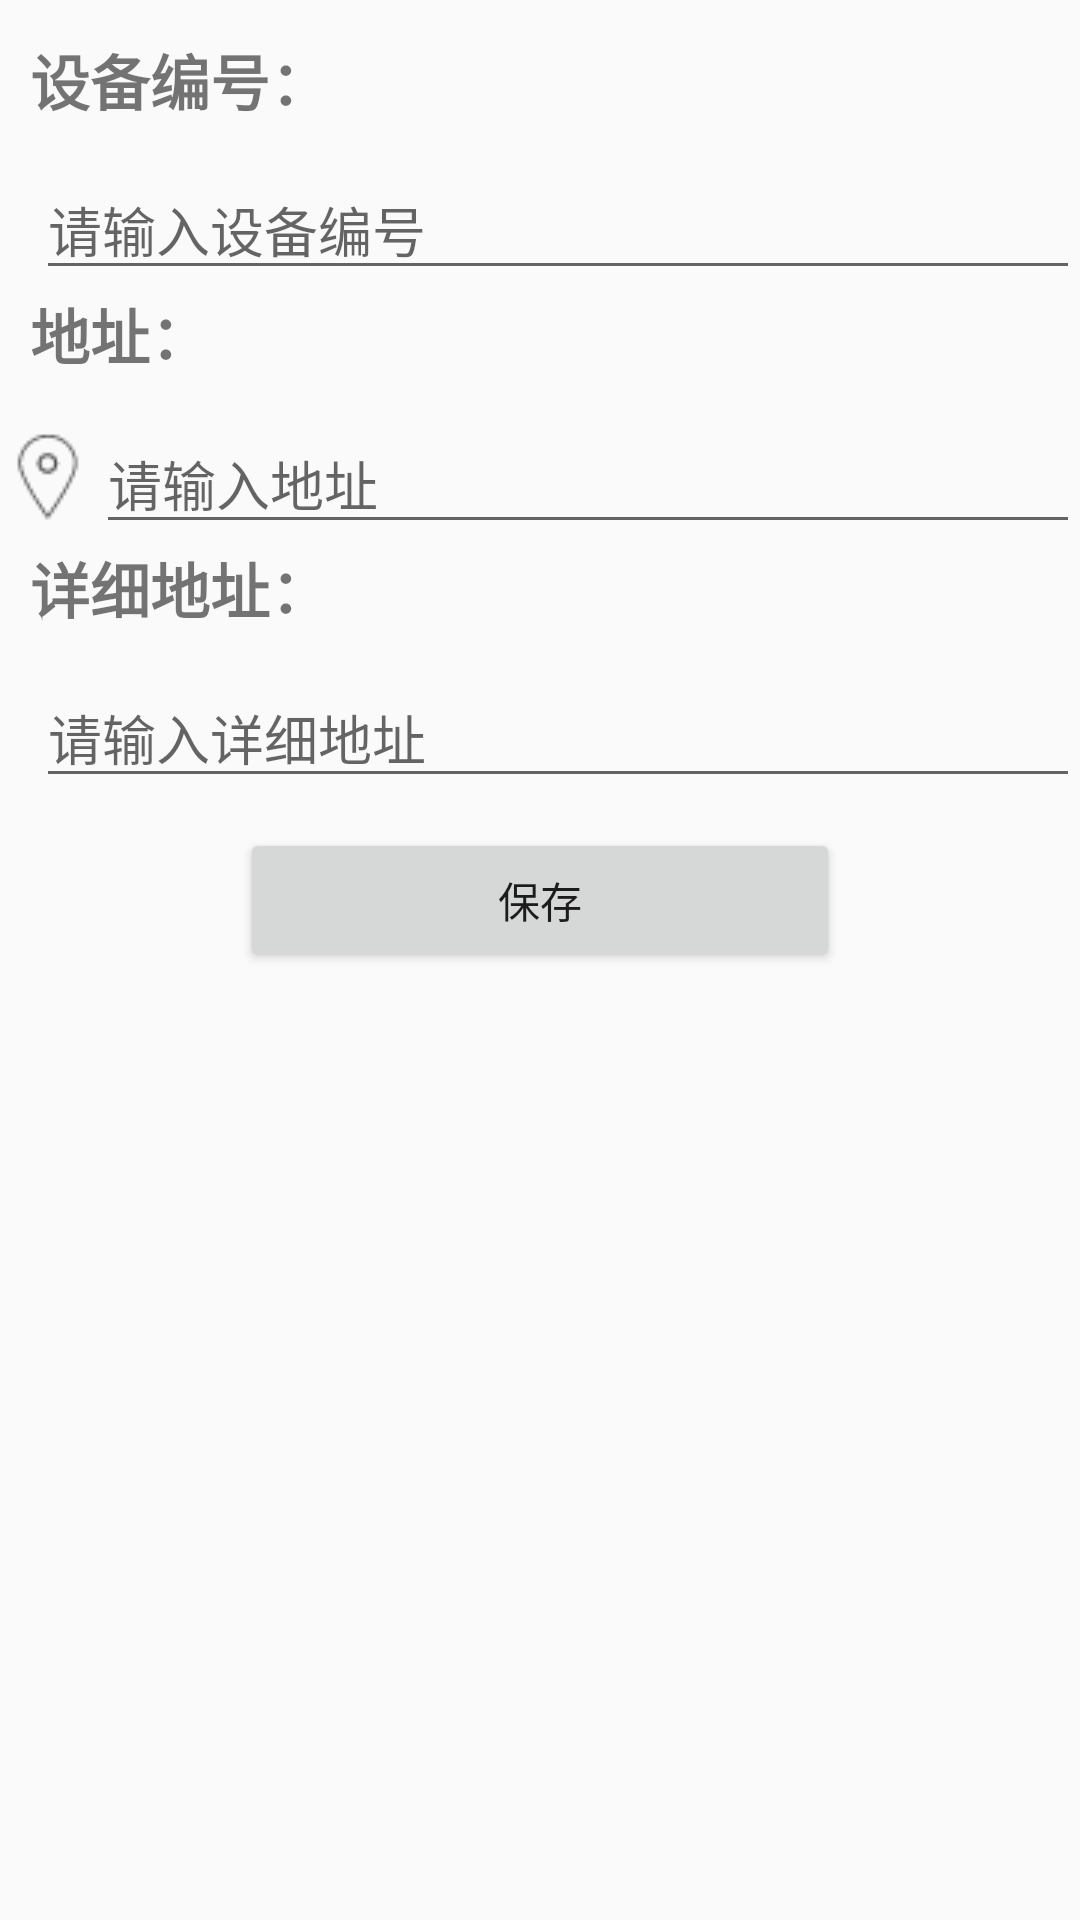

Android layout source for this screen:
<!-- AndroidManifest.xml: application theme AppTheme -->
<!-- res/layout/dialog.xml -->
<?xml version="1.0" encoding="utf-8"?>
<LinearLayout
    xmlns:android="http://schemas.android.com/apk/res/android"
    xmlns:app="http://schemas.android.com/apk/res-auto"
    android:layout_width="match_parent"
    android:layout_height="match_parent"
    android:orientation="vertical">

    
    <LinearLayout
        android:layout_width="0px"
        android:layout_height="0px"
        android:focusable="true"
        android:focusableInTouchMode="true" />

    <TextView
        android:id="@+id/text_facilityId"
        android:layout_width="match_parent"
        android:layout_height="wrap_content"
        android:layout_gravity="left"
        android:text="设备编号："
        android:textSize="20dp"
        android:textStyle="bold"
        android:layout_marginLeft="10dp"
        android:layout_marginTop="12dp"/>

    <EditText
        android:id="@+id/et_facilityID"
        android:layout_width="match_parent"
        android:layout_height="wrap_content"
        android:layout_marginTop="12dp"
        android:layout_marginLeft="12dp"
        android:hint="请输入设备编号"/>

    <TextView
        android:id="@+id/text_carParking_address"
        android:layout_width="wrap_content"
        android:layout_height="wrap_content"
        android:layout_gravity="left"
        android:text="地址："
        android:textStyle="bold"
        android:textSize="20dp"
        android:layout_marginLeft="10dp"/>

    <RelativeLayout
        android:layout_width="match_parent"
        android:layout_height="wrap_content"
        android:gravity="center">

        <EditText
            android:id="@+id/et_carParking_address"
            android:layout_width="match_parent"
            android:layout_height="wrap_content"
            android:layout_marginTop="12dp"
            android:layout_marginLeft="32dp"
            android:hint="请输入地址"/>
            


        <ImageButton
            android:id="@+id/btn_location"
            android:layout_width="wrap_content"
            android:layout_height="wrap_content"
            android:layout_alignTop="@+id/et_carParking_address"
            android:layout_centerVertical="true"
            android:layout_marginTop="5dp"
            android:background="@drawable/location"
            android:onClick="locateCurrentAddr"/>


    </RelativeLayout>

    <TextView
        android:id="@+id/text_carParking_detail_address"
        android:layout_width="wrap_content"
        android:layout_height="wrap_content"
        android:layout_gravity="left"
        android:text="详细地址："
        android:textStyle="bold"
        android:textSize="20dp"
        android:layout_marginLeft="10dp"/>


    <EditText
        android:id="@+id/et_carParking_detail_address"
        android:layout_width="match_parent"
        android:layout_height="wrap_content"
        android:layout_marginTop="12dp"
        android:layout_marginLeft="12dp"
        android:hint="请输入详细地址"/>



    <Button
        android:id="@+id/save_carParking"
        android:layout_width="200dp"
        android:layout_height="wrap_content"
        android:layout_margin="10dp"
        android:layout_gravity="center"
        android:text="保存"
        android:onClick="toCarParkingRecyclerView"/>

</LinearLayout>
<!-- resources referenced by this layout -->
<resources>
  <!-- drawable location: png bitmap (drawable, 660 bytes) -->
  <style name="AppTheme" parent="Theme.AppCompat.Light.NoActionBar">
          
          <item name="colorPrimary">@color/colorPrimary</item>
          <item name="colorPrimaryDark">@color/colorPrimaryDark</item>
          <item name="colorAccent">@color/colorAccent</item>
          <item name="android:windowContentTransitions">true</item>
      </style>
  <color name="colorPrimary">#3F51B5</color>
  <color name="colorPrimaryDark">#303F9F</color>
  <color name="colorAccent">#FF4081</color>
</resources>
